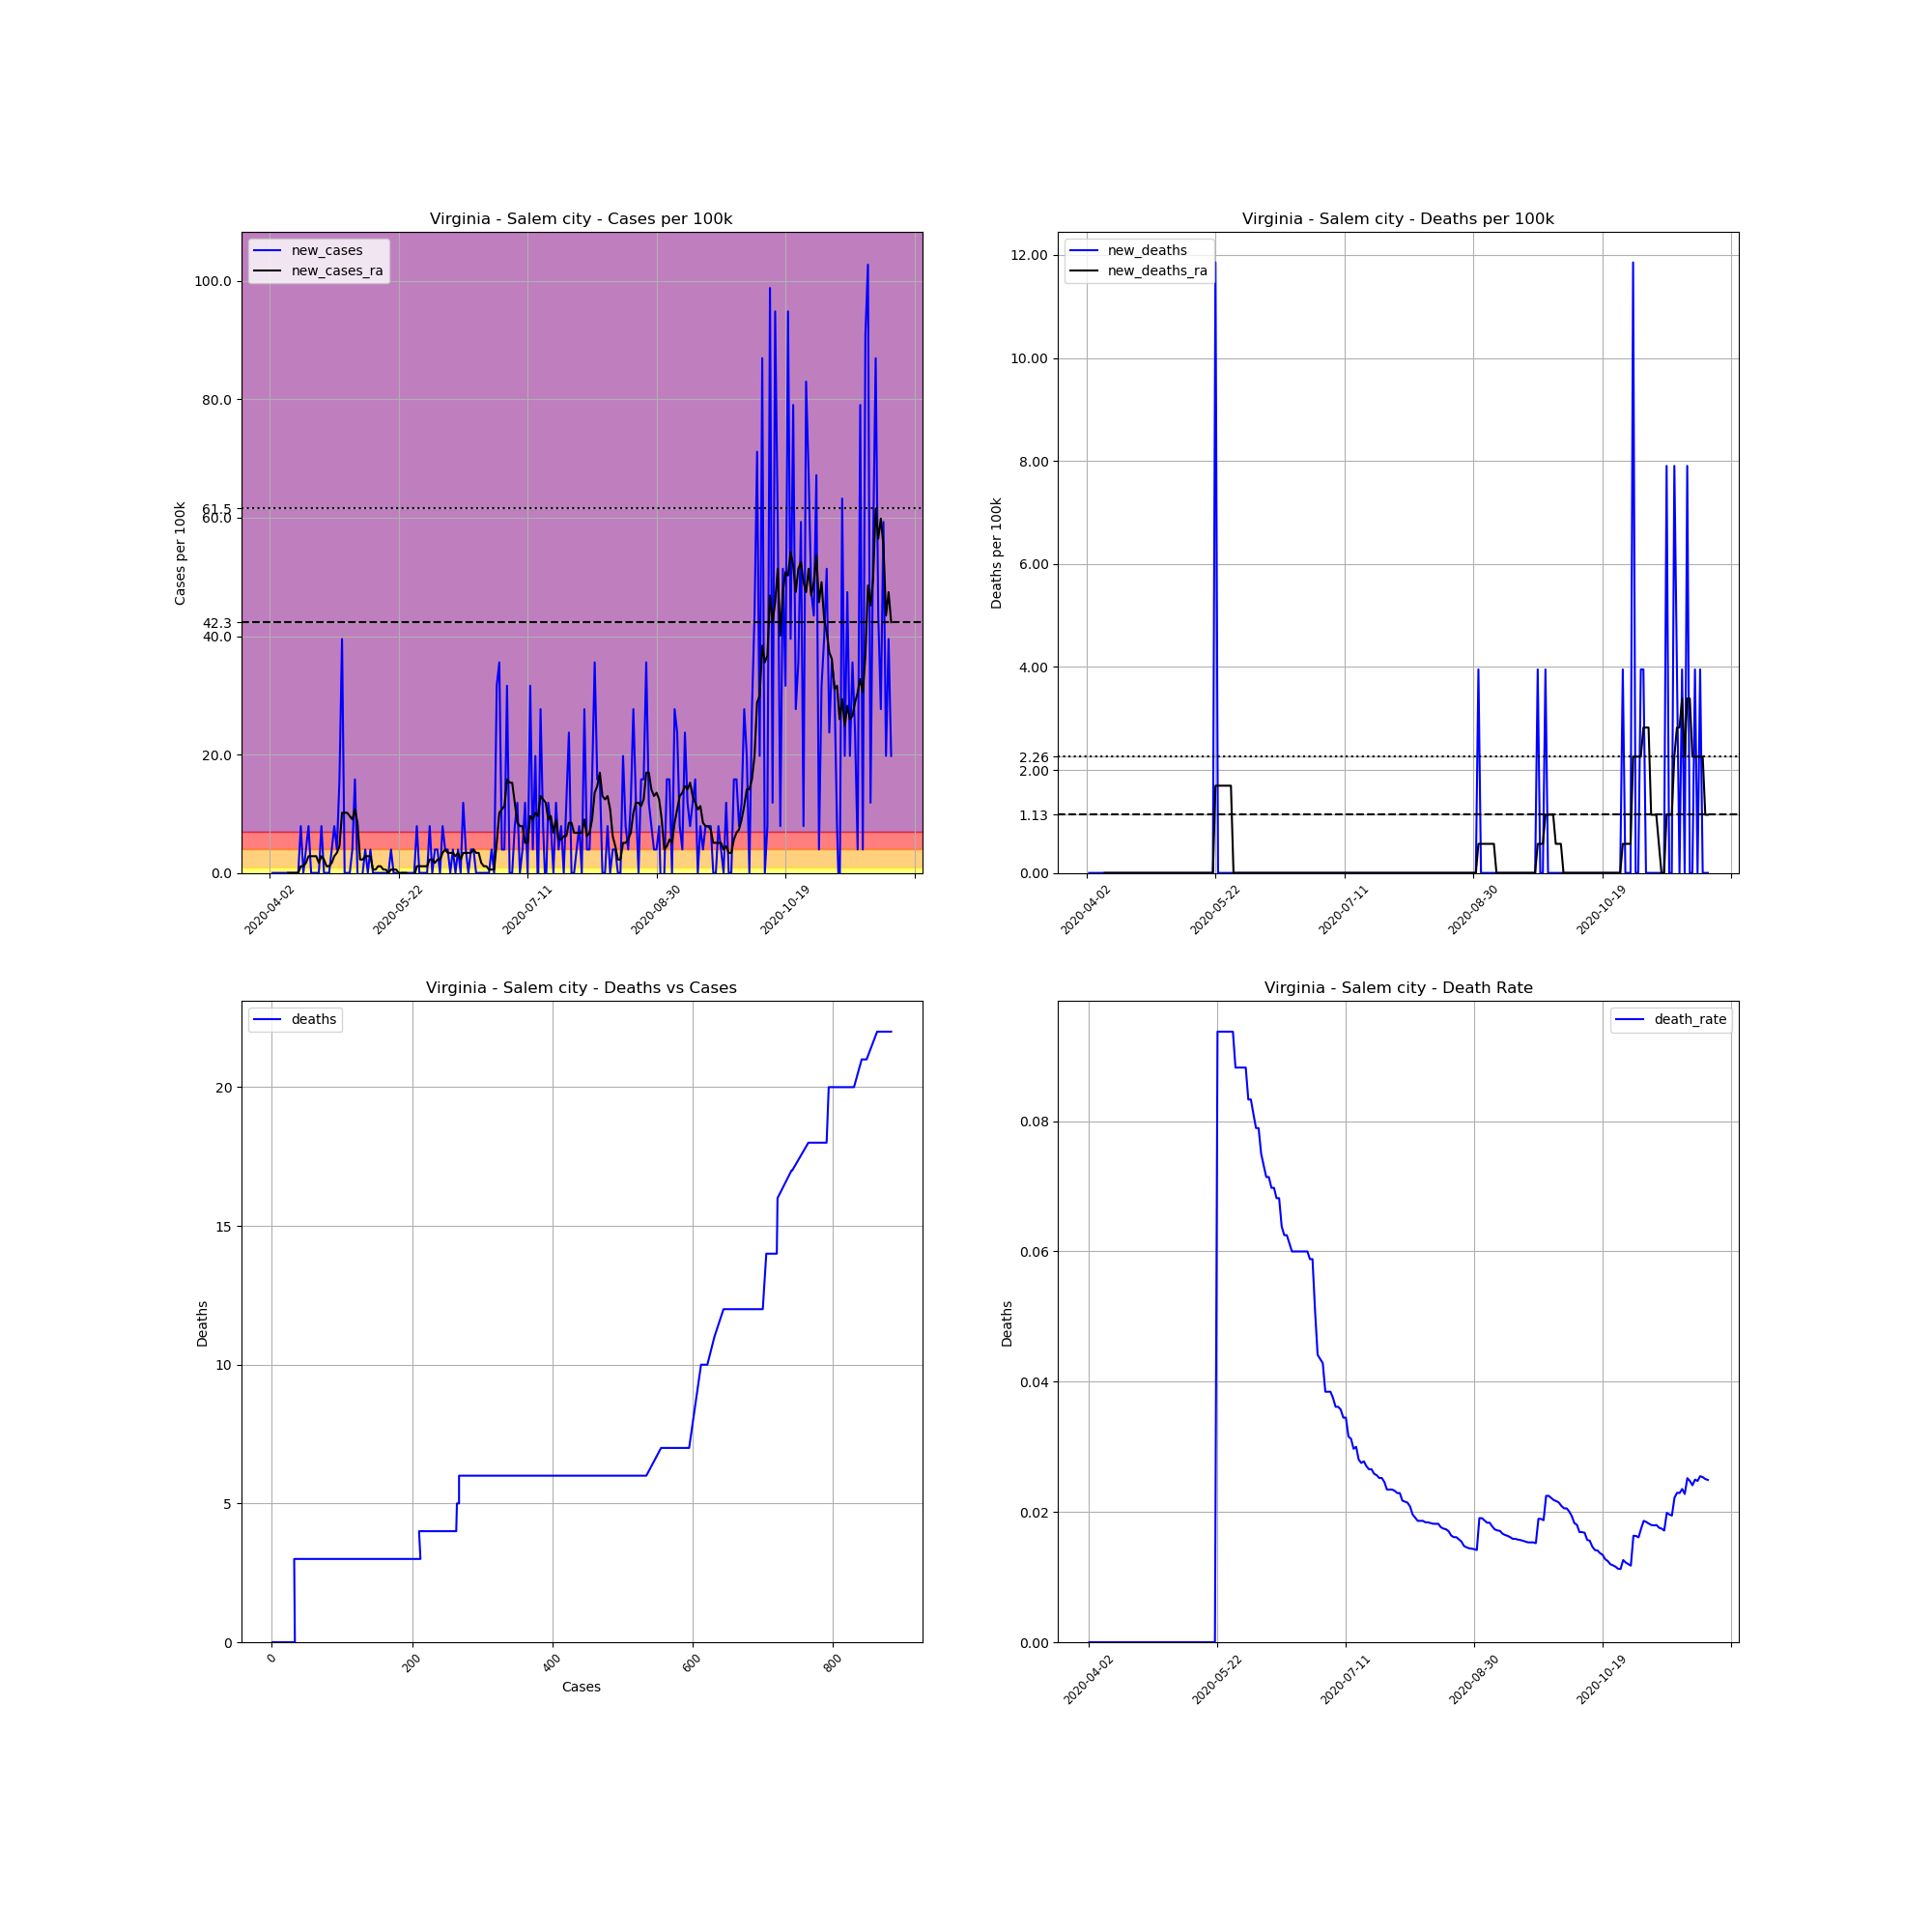

Data behind this chart, as committed beside it:
, date, county, state, fips, cases, deaths, COUNTY, STNAME, CTYNAME, POPESTIMATE2019, cases_per_100k, deaths_per_100k, death_rate, new_cases, new_deaths, new_cases_ra, new_deaths_ra
571392, 2020-04-02, Salem city, Virginia, 51775, 1, 0.0, 775, Virginia, Salem city, 25301, 3.952, 0.0, 0.0, , , , 
571393, 2020-04-03, Salem city, Virginia, 51775, 1, 0.0, 775, Virginia, Salem city, 25301, 3.952, 0.0, 0.0, 0.0, 0.0, , 
571394, 2020-04-04, Salem city, Virginia, 51775, 1, 0.0, 775, Virginia, Salem city, 25301, 3.952, 0.0, 0.0, 0.0, 0.0, , 
571395, 2020-04-05, Salem city, Virginia, 51775, 1, 0.0, 775, Virginia, Salem city, 25301, 3.952, 0.0, 0.0, 0.0, 0.0, , 
571396, 2020-04-06, Salem city, Virginia, 51775, 1, 0.0, 775, Virginia, Salem city, 25301, 3.952, 0.0, 0.0, 0.0, 0.0, , 
571397, 2020-04-07, Salem city, Virginia, 51775, 1, 0.0, 775, Virginia, Salem city, 25301, 3.952, 0.0, 0.0, 0.0, 0.0, , 
571398, 2020-04-08, Salem city, Virginia, 51775, 1, 0.0, 775, Virginia, Salem city, 25301, 3.952, 0.0, 0.0, 0.0, 0.0, , 
571399, 2020-04-09, Salem city, Virginia, 51775, 1, 0.0, 775, Virginia, Salem city, 25301, 3.952, 0.0, 0.0, 0.0, 0.0, 0.0, 0.0
571400, 2020-04-10, Salem city, Virginia, 51775, 1, 0.0, 775, Virginia, Salem city, 25301, 3.952, 0.0, 0.0, 0.0, 0.0, 0.0, 0.0
571401, 2020-04-11, Salem city, Virginia, 51775, 1, 0.0, 775, Virginia, Salem city, 25301, 3.952, 0.0, 0.0, 0.0, 0.0, 0.0, 0.0
571402, 2020-04-12, Salem city, Virginia, 51775, 1, 0.0, 775, Virginia, Salem city, 25301, 3.952, 0.0, 0.0, 0.0, 0.0, 0.0, 0.0
571403, 2020-04-13, Salem city, Virginia, 51775, 1, 0.0, 775, Virginia, Salem city, 25301, 3.952, 0.0, 0.0, 0.0, 0.0, 0.0, 0.0
571404, 2020-04-14, Salem city, Virginia, 51775, 3, 0.0, 775, Virginia, Salem city, 25301, 11.86, 0.0, 0.0, 7.905, 0.0, 1.129, 0.0
571405, 2020-04-15, Salem city, Virginia, 51775, 3, 0.0, 775, Virginia, Salem city, 25301, 11.86, 0.0, 0.0, 0.0, 0.0, 1.129, 0.0
571406, 2020-04-16, Salem city, Virginia, 51775, 4, 0.0, 775, Virginia, Salem city, 25301, 15.81, 0.0, 0.0, 3.952, 0.0, 1.694, 0.0
571407, 2020-04-17, Salem city, Virginia, 51775, 6, 0.0, 775, Virginia, Salem city, 25301, 23.71, 0.0, 0.0, 7.905, 0.0, 2.823, 0.0
571408, 2020-04-18, Salem city, Virginia, 51775, 6, 0.0, 775, Virginia, Salem city, 25301, 23.71, 0.0, 0.0, 0.0, 0.0, 2.823, 0.0
571409, 2020-04-19, Salem city, Virginia, 51775, 6, 0.0, 775, Virginia, Salem city, 25301, 23.71, 0.0, 0.0, 0.0, 0.0, 2.823, 0.0
571410, 2020-04-20, Salem city, Virginia, 51775, 6, 0.0, 775, Virginia, Salem city, 25301, 23.71, 0.0, 0.0, 0.0, 0.0, 2.823, 0.0
571411, 2020-04-21, Salem city, Virginia, 51775, 6, 0.0, 775, Virginia, Salem city, 25301, 23.71, 0.0, 0.0, 0.0, 0.0, 1.694, 0.0
571412, 2020-04-22, Salem city, Virginia, 51775, 8, 0.0, 775, Virginia, Salem city, 25301, 31.62, 0.0, 0.0, 7.905, 0.0, 2.823, 0.0
571413, 2020-04-23, Salem city, Virginia, 51775, 8, 0.0, 775, Virginia, Salem city, 25301, 31.62, 0.0, 0.0, 0.0, 0.0, 2.259, 0.0
571414, 2020-04-24, Salem city, Virginia, 51775, 8, 0.0, 775, Virginia, Salem city, 25301, 31.62, 0.0, 0.0, 0.0, 0.0, 1.129, 0.0
571415, 2020-04-25, Salem city, Virginia, 51775, 8, 0.0, 775, Virginia, Salem city, 25301, 31.62, 0.0, 0.0, 0.0, 0.0, 1.129, 0.0
571416, 2020-04-26, Salem city, Virginia, 51775, 9, 0.0, 775, Virginia, Salem city, 25301, 35.57, 0.0, 0.0, 3.952, 0.0, 1.694, 0.0
571417, 2020-04-27, Salem city, Virginia, 51775, 11, 0.0, 775, Virginia, Salem city, 25301, 43.48, 0.0, 0.0, 7.905, 0.0, 2.823, 0.0
571418, 2020-04-28, Salem city, Virginia, 51775, 12, 0.0, 775, Virginia, Salem city, 25301, 47.43, 0.0, 0.0, 3.952, 0.0, 3.388, 0.0
571419, 2020-04-29, Salem city, Virginia, 51775, 16, 0.0, 775, Virginia, Salem city, 25301, 63.24, 0.0, 0.0, 15.81, 0.0, 4.517, 0.0
571420, 2020-04-30, Salem city, Virginia, 51775, 26, 0.0, 775, Virginia, Salem city, 25301, 102.8, 0.0, 0.0, 39.52, 0.0, 10.16, 0.0
571421, 2020-05-01, Salem city, Virginia, 51775, 26, 0.0, 775, Virginia, Salem city, 25301, 102.8, 0.0, 0.0, 0.0, 0.0, 10.16, 0.0
571422, 2020-05-02, Salem city, Virginia, 51775, 26, 0.0, 775, Virginia, Salem city, 25301, 102.8, 0.0, 0.0, 0.0, 0.0, 10.16, 0.0
571423, 2020-05-03, Salem city, Virginia, 51775, 26, 0.0, 775, Virginia, Salem city, 25301, 102.8, 0.0, 0.0, 0.0, 0.0, 9.599, 0.0
571424, 2020-05-04, Salem city, Virginia, 51775, 27, 0.0, 775, Virginia, Salem city, 25301, 106.7, 0.0, 0.0, 3.952, 0.0, 9.034, 0.0
571425, 2020-05-05, Salem city, Virginia, 51775, 31, 0.0, 775, Virginia, Salem city, 25301, 122.5, 0.0, 0.0, 15.81, 0.0, 10.73, 0.0
571426, 2020-05-06, Salem city, Virginia, 51775, 31, 0.0, 775, Virginia, Salem city, 25301, 122.5, 0.0, 0.0, 0.0, 0.0, 8.469, 0.0
571427, 2020-05-07, Salem city, Virginia, 51775, 30, 0.0, 775, Virginia, Salem city, 25301, 118.6, 0.0, 0.0, -3.952, 0.0, 2.259, 0.0
571428, 2020-05-08, Salem city, Virginia, 51775, 30, 0.0, 775, Virginia, Salem city, 25301, 118.6, 0.0, 0.0, 0.0, 0.0, 2.259, 0.0
571429, 2020-05-09, Salem city, Virginia, 51775, 31, 0.0, 775, Virginia, Salem city, 25301, 122.5, 0.0, 0.0, 3.952, 0.0, 2.823, 0.0
571430, 2020-05-10, Salem city, Virginia, 51775, 31, 0.0, 775, Virginia, Salem city, 25301, 122.5, 0.0, 0.0, 0.0, 0.0, 2.823, 0.0
571431, 2020-05-11, Salem city, Virginia, 51775, 32, 0.0, 775, Virginia, Salem city, 25301, 126.5, 0.0, 0.0, 3.952, 0.0, 2.823, 0.0
571432, 2020-05-12, Salem city, Virginia, 51775, 32, 0.0, 775, Virginia, Salem city, 25301, 126.5, 0.0, 0.0, 0.0, 0.0, 0.5646, 0.0
571433, 2020-05-13, Salem city, Virginia, 51775, 32, 0.0, 775, Virginia, Salem city, 25301, 126.5, 0.0, 0.0, 0.0, 0.0, 0.5646, 0.0
571434, 2020-05-14, Salem city, Virginia, 51775, 32, 0.0, 775, Virginia, Salem city, 25301, 126.5, 0.0, 0.0, 0.0, 0.0, 1.129, 0.0
571435, 2020-05-15, Salem city, Virginia, 51775, 32, 0.0, 775, Virginia, Salem city, 25301, 126.5, 0.0, 0.0, 0.0, 0.0, 1.129, 0.0
571436, 2020-05-16, Salem city, Virginia, 51775, 32, 0.0, 775, Virginia, Salem city, 25301, 126.5, 0.0, 0.0, 0.0, 0.0, 0.5646, 0.0
571437, 2020-05-17, Salem city, Virginia, 51775, 32, 0.0, 775, Virginia, Salem city, 25301, 126.5, 0.0, 0.0, 0.0, 0.0, 0.5646, 0.0
571438, 2020-05-18, Salem city, Virginia, 51775, 32, 0.0, 775, Virginia, Salem city, 25301, 126.5, 0.0, 0.0, 0.0, 0.0, 0.0, 0.0
571439, 2020-05-19, Salem city, Virginia, 51775, 33, 0.0, 775, Virginia, Salem city, 25301, 130.4, 0.0, 0.0, 3.952, 0.0, 0.5646, 0.0
571440, 2020-05-20, Salem city, Virginia, 51775, 33, 0.0, 775, Virginia, Salem city, 25301, 130.4, 0.0, 0.0, 0.0, 0.0, 0.5646, 0.0
571441, 2020-05-21, Salem city, Virginia, 51775, 33, 0.0, 775, Virginia, Salem city, 25301, 130.4, 0.0, 0.0, 0.0, 0.0, 0.5646, 0.0
571442, 2020-05-22, Salem city, Virginia, 51775, 32, 3.0, 775, Virginia, Salem city, 25301, 126.5, 11.86, 0.09375, -3.952, 11.86, -1.0150610510858574e-15, 1.694
571443, 2020-05-23, Salem city, Virginia, 51775, 32, 3.0, 775, Virginia, Salem city, 25301, 126.5, 11.86, 0.09375, 0.0, 0.0, -1.0150610510858574e-15, 1.694
571444, 2020-05-24, Salem city, Virginia, 51775, 32, 3.0, 775, Virginia, Salem city, 25301, 126.5, 11.86, 0.09375, 0.0, 0.0, -1.0150610510858574e-15, 1.694
571445, 2020-05-25, Salem city, Virginia, 51775, 32, 3.0, 775, Virginia, Salem city, 25301, 126.5, 11.86, 0.09375, 0.0, 0.0, -1.0150610510858574e-15, 1.694
571446, 2020-05-26, Salem city, Virginia, 51775, 32, 3.0, 775, Virginia, Salem city, 25301, 126.5, 11.86, 0.09375, 0.0, 0.0, -0.5646, 1.694
571447, 2020-05-27, Salem city, Virginia, 51775, 32, 3.0, 775, Virginia, Salem city, 25301, 126.5, 11.86, 0.09375, 0.0, 0.0, -0.5646, 1.694
571448, 2020-05-28, Salem city, Virginia, 51775, 32, 3.0, 775, Virginia, Salem city, 25301, 126.5, 11.86, 0.09375, 0.0, 0.0, -0.5646, 1.694
571449, 2020-05-29, Salem city, Virginia, 51775, 34, 3.0, 775, Virginia, Salem city, 25301, 134.4, 11.86, 0.08824, 7.905, 0.0, 1.129, 0.0
571450, 2020-05-30, Salem city, Virginia, 51775, 34, 3.0, 775, Virginia, Salem city, 25301, 134.4, 11.86, 0.08824, 0.0, 0.0, 1.129, 0.0
571451, 2020-05-31, Salem city, Virginia, 51775, 34, 3.0, 775, Virginia, Salem city, 25301, 134.4, 11.86, 0.08824, 0.0, 0.0, 1.129, 0.0
... 182 more rows
